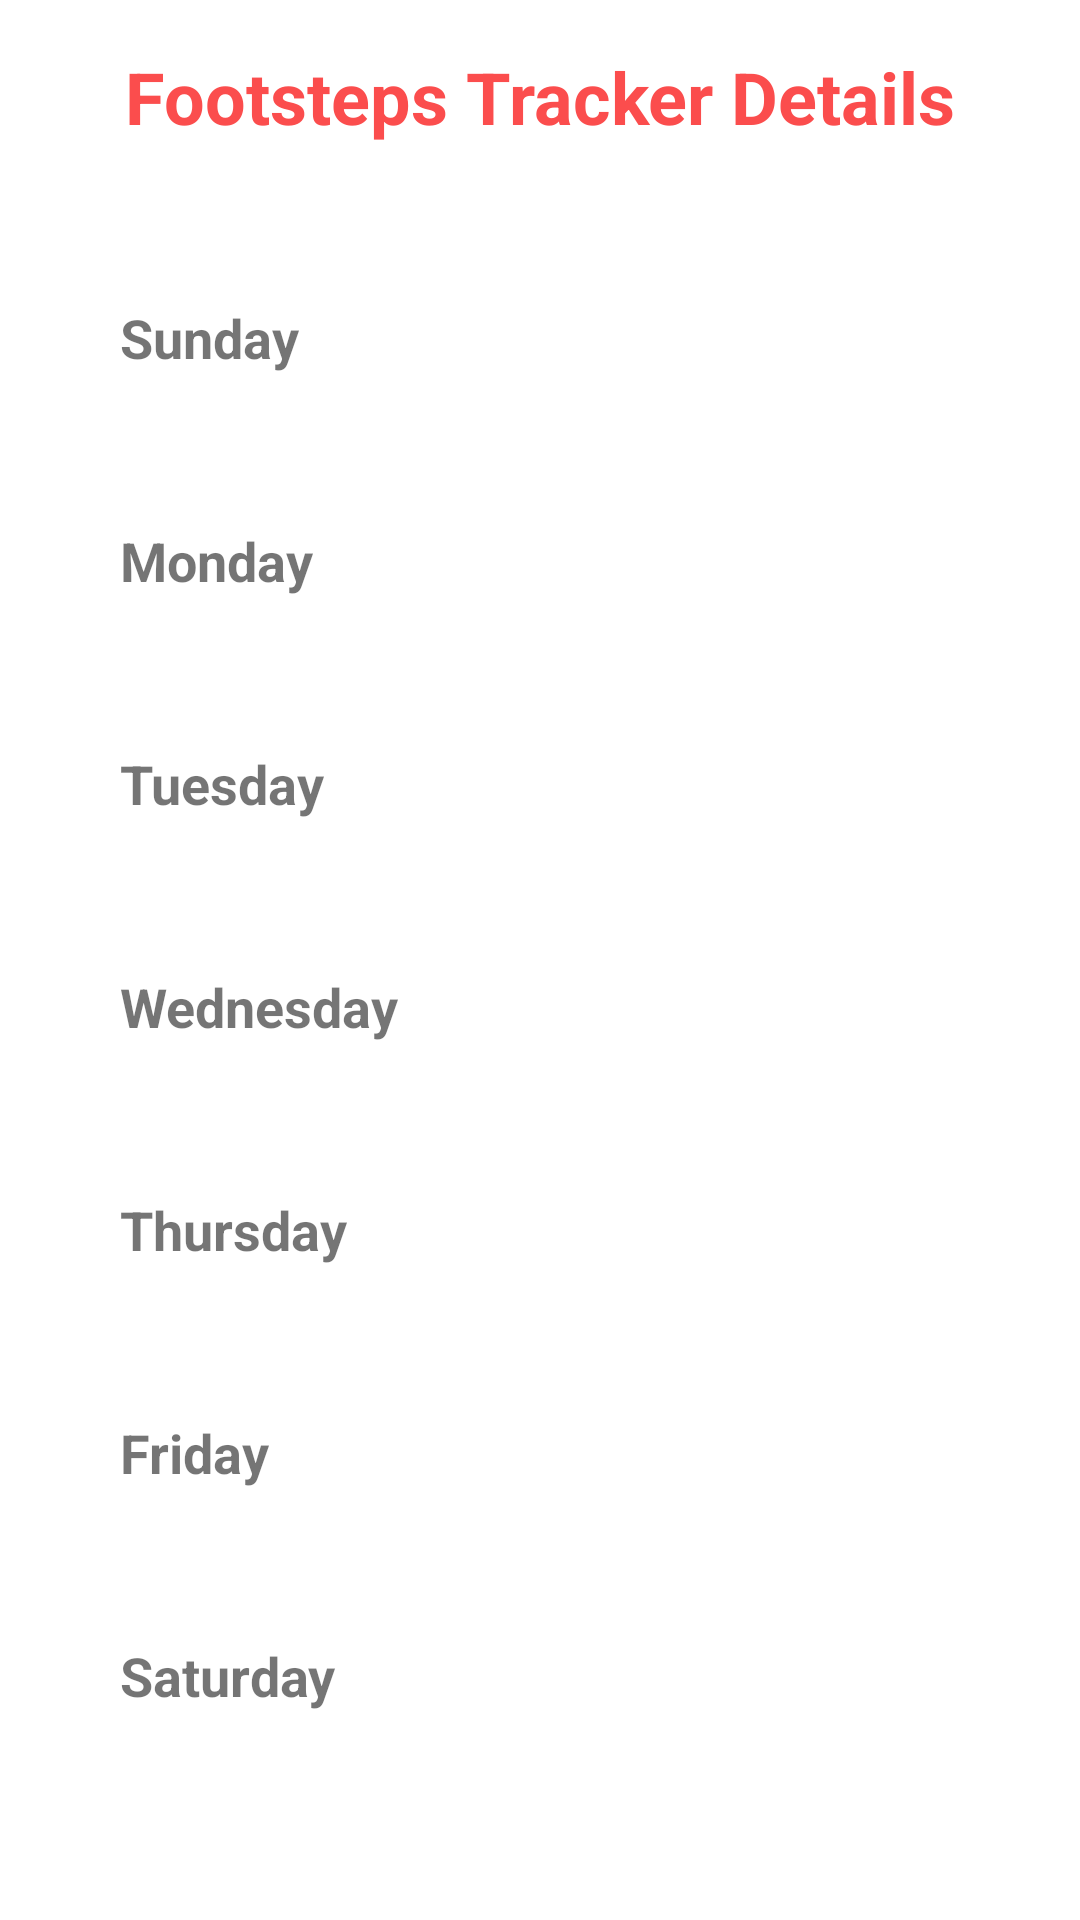

This screen was rendered from an Android layout file. Write that file and the resources it references.
<!-- AndroidManifest.xml: application theme Theme.FitPulse -->
<!-- res/layout/fragment_foot_steps_history.xml -->
<?xml version="1.0" encoding="utf-8"?>
<androidx.constraintlayout.widget.ConstraintLayout xmlns:android="http://schemas.android.com/apk/res/android"
    xmlns:app="http://schemas.android.com/apk/res-auto"
    xmlns:tools="http://schemas.android.com/tools"
    android:layout_width="match_parent"
    android:layout_height="match_parent"
    android:orientation="vertical"
    android:padding="16dp"
    tools:context=".ui.footstepsHistory.FootStepsHistoryFragment">

    <TextView
        android:id="@+id/textView12"
        android:layout_width="wrap_content"
        android:layout_height="wrap_content"
        android:layout_gravity="center_horizontal"
        android:layout_marginBottom="20dp"
        android:text="Footsteps Tracker Details"
        android:textColor="#FB4D4D"
        android:textSize="24sp"
        android:textStyle="bold"
        app:layout_constraintEnd_toEndOf="parent"
        app:layout_constraintStart_toStartOf="parent"
        app:layout_constraintTop_toTopOf="parent" />

    <TextView
        android:id="@+id/textView4"
        android:layout_width="wrap_content"
        android:layout_height="wrap_content"
        android:layout_marginStart="24dp"
        android:layout_marginTop="52dp"
        android:text="Sunday"
        android:textSize="18sp"
        android:textStyle="bold"
        app:layout_constraintStart_toStartOf="parent"
        app:layout_constraintTop_toBottomOf="@+id/textView12" />

    <TextView
        android:id="@+id/textView6"
        android:layout_width="wrap_content"
        android:layout_height="wrap_content"
        android:layout_marginTop="50dp"
        android:text="Monday"
        android:textSize="18sp"
        android:textStyle="bold"
        app:layout_constraintStart_toStartOf="@+id/textView4"
        app:layout_constraintTop_toBottomOf="@+id/textView4" />

    <TextView
        android:id="@+id/textView7"
        android:layout_width="wrap_content"
        android:layout_height="wrap_content"
        android:layout_marginTop="50dp"
        android:text="Tuesday"
        android:textSize="18sp"
        android:textStyle="bold"
        app:layout_constraintStart_toStartOf="@+id/textView6"
        app:layout_constraintTop_toBottomOf="@+id/textView6" />

    <TextView
        android:id="@+id/textView8"
        android:layout_width="wrap_content"
        android:layout_height="wrap_content"
        android:layout_marginTop="50dp"
        android:text="Wednesday"
        android:textSize="18sp"
        android:textStyle="bold"
        app:layout_constraintStart_toStartOf="@+id/textView7"
        app:layout_constraintTop_toBottomOf="@+id/textView7" />

    <TextView
        android:id="@+id/textView9"
        android:layout_width="wrap_content"
        android:layout_height="wrap_content"
        android:layout_marginTop="50dp"
        android:text="Thursday"
        android:textSize="18sp"
        android:textStyle="bold"
        app:layout_constraintStart_toStartOf="@+id/textView8"
        app:layout_constraintTop_toBottomOf="@+id/textView8" />

    <TextView
        android:id="@+id/textView10"
        android:layout_width="wrap_content"
        android:layout_height="wrap_content"
        android:layout_marginTop="50dp"
        android:text="Friday"
        android:textSize="18sp"
        android:textStyle="bold"
        app:layout_constraintStart_toStartOf="@+id/textView9"
        app:layout_constraintTop_toBottomOf="@+id/textView9" />

    <TextView
        android:id="@+id/textView11"
        android:layout_width="wrap_content"
        android:layout_height="wrap_content"
        android:layout_marginTop="50dp"
        android:text="Saturday"
        android:textSize="18sp"
        android:textStyle="bold"
        app:layout_constraintStart_toStartOf="@+id/textView10"
        app:layout_constraintTop_toBottomOf="@+id/textView10" />

    <TextView
        android:id="@+id/sundayData"
        android:layout_width="wrap_content"
        android:layout_height="wrap_content"
        android:layout_marginStart="203dp"
        android:layout_marginEnd="20dp"
        app:layout_constraintEnd_toEndOf="parent"
        app:layout_constraintHorizontal_bias="0.441"
        app:layout_constraintStart_toEndOf="@+id/textView4"
        app:layout_constraintTop_toTopOf="@+id/textView4" />

    <TextView
        android:id="@+id/mondayData"
        android:layout_width="wrap_content"
        android:layout_height="wrap_content"
        android:layout_marginEnd="20dp"
        app:layout_constraintEnd_toEndOf="parent"
        app:layout_constraintStart_toStartOf="@+id/sundayData"
        app:layout_constraintTop_toTopOf="@+id/textView6" />

    <TextView
        android:id="@+id/tuesdayData"
        android:layout_width="wrap_content"
        android:layout_height="wrap_content"
        android:layout_marginEnd="20dp"
        app:layout_constraintEnd_toEndOf="parent"
        app:layout_constraintStart_toStartOf="@+id/mondayData"
        app:layout_constraintTop_toTopOf="@+id/textView7" />

    <TextView
        android:id="@+id/wednesdayData"
        android:layout_width="wrap_content"
        android:layout_height="wrap_content"
        android:layout_marginEnd="20dp"
        app:layout_constraintEnd_toEndOf="parent"
        app:layout_constraintStart_toStartOf="@+id/tuesdayData"
        app:layout_constraintTop_toTopOf="@+id/textView8" />

    <TextView
        android:id="@+id/thursdayData"
        android:layout_width="wrap_content"
        android:layout_height="wrap_content"
        android:layout_marginEnd="20dp"
        app:layout_constraintEnd_toEndOf="parent"
        app:layout_constraintStart_toStartOf="@+id/wednesdayData"
        app:layout_constraintTop_toTopOf="@+id/textView9" />

    <TextView
        android:id="@+id/fridayData"
        android:layout_width="wrap_content"
        android:layout_height="wrap_content"
        android:layout_marginEnd="20dp"
        app:layout_constraintEnd_toEndOf="parent"
        app:layout_constraintStart_toStartOf="@+id/thursdayData"
        app:layout_constraintTop_toTopOf="@+id/textView10" />

    <TextView
        android:id="@+id/SaturdayData"
        android:layout_width="wrap_content"
        android:layout_height="wrap_content"
        android:layout_marginEnd="20dp"
        app:layout_constraintEnd_toEndOf="parent"
        app:layout_constraintStart_toStartOf="@+id/fridayData"
        app:layout_constraintTop_toTopOf="@+id/textView11" />

</androidx.constraintlayout.widget.ConstraintLayout>
<!-- resources referenced by this layout -->
<resources>
  <style name="Theme.FitPulse" parent="Theme.MaterialComponents.DayNight.DarkActionBar">
          
          <item name="colorPrimary">@color/purple_500</item>
          <item name="colorPrimaryVariant">@color/purple_700</item>
          <item name="colorOnPrimary">@color/white</item>
          
          <item name="colorSecondary">@color/teal_200</item>
          <item name="colorSecondaryVariant">@color/teal_700</item>
          <item name="colorOnSecondary">@color/black</item>
          
          <item name="android:statusBarColor">?attr/colorPrimaryVariant</item>
          
      </style>
  <color name="purple_500">#FF6200</color>
  <color name="purple_700">#FF3700</color>
  <color name="white">#FFFFFF</color>
  <color name="teal_200">#FF03DA</color>
  <color name="teal_700">#FF0187</color>
  <color name="black">#FF0000</color>
</resources>
